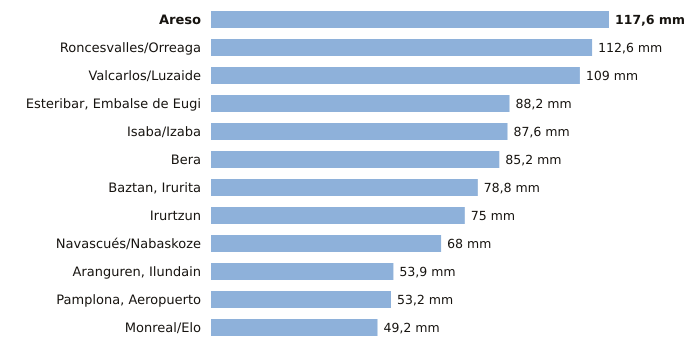

The file beside this chart, header and first rows:
estacion, provincia, indicativo, mm_6_dias_anteriores, mm_hoy, mm_7_dias, horas_de_hoy
Areso, Navarra, 1033X, 117.6, 0.0, 117.6, 6
Roncesvalles/Orreaga, Navarra, 9228T, 112.6, 0.0, 112.6, 6
Valcarlos/Luzaide, Navarra, 9995Y, 109.0, 0.0, 109.0, 6
Esteribar, Embalse de Eugi, Navarra, 9257X, 88.2, 0.0, 88.2, 6
Isaba/Izaba, Navarra, 9218A, 87.6, 0.0, 87.6, 6
Bera, Navarra, 1010X, 85.2, 0.0, 85.2, 6
Baztan, Irurita, Navarra, 1002Y, 78.7, 0.1, 78.8, 6
Irurtzun, Navarra, 9274X, 75.0, 0.0, 75.0, 6
Navascués/Nabaskoze, Navarra, 9238X, 68.0, 0.0, 68.0, 6
Aranguren, Ilundain, Navarra, 9263X, 53.9, 0.0, 53.9, 6
Pamplona, Aeropuerto, Navarra, 9263D, 53.2, 0.0, 53.2, 5
Monreal/Elo, Navarra, 9262P, 49.2, 0.0, 49.2, 6
